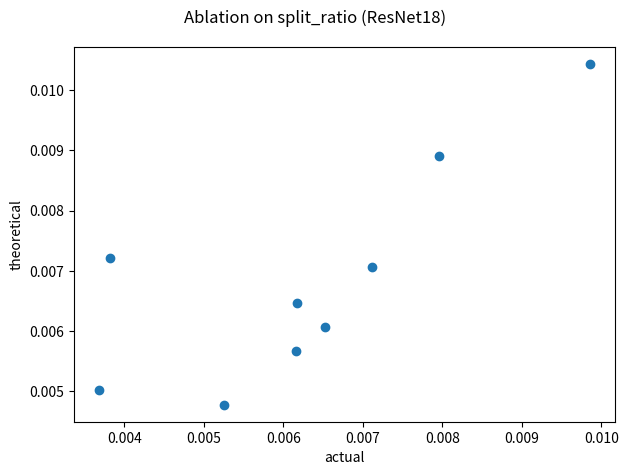

Recreate this plot in Python. (Note: this script raises an exception after producing the figure.)
#!/usr/bin/env python3
# [redacted]
# Create Time: 2024/10/25 

# 用不同的 split_ratio 训模型，看偏差程度

import matplotlib.pyplot as plt

# split_ratio: 0.1 -> 0.9
exp_stats = [
  # (theoretical, actual)
  (0.010433080768173172,  0.009859287040916489),
  (0.00605502999781651,   0.006521112107830001),
  (0.006467882813028192,  0.006177191819242997),
  (0.00566861063607098,   0.00616089931307233),
  (0.007061314019913397,  0.0071140949913510365),
  (0.00890664899041532,   0.007958781489462082),
  (0.005009275990004733,  0.003680053137767045),
  (0.004769508631794176,  0.005253707317322401),
  (0.0072126369410407155, 0.003818922366149628),
]

X = [e[1] for e in exp_stats]
Y = [e[0] for e in exp_stats]
plt.scatter(X, Y)
plt.xlabel('actual')
plt.ylabel('theoretical')
plt.suptitle('Ablation on split_ratio (ResNet18)')
plt.tight_layout()
plt.savefig('./img/abl_split_ratio.png', dpi=400)
